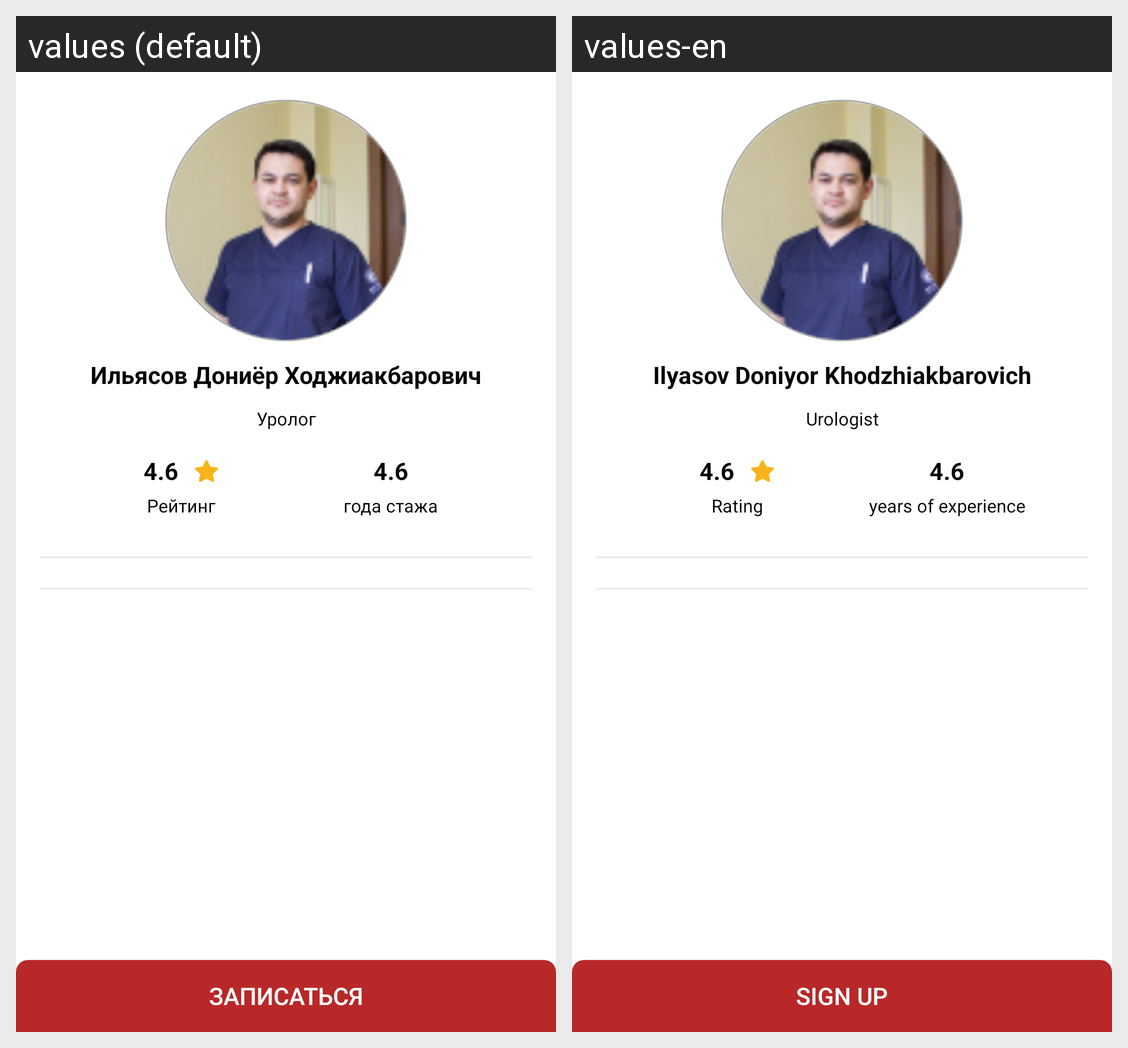

Translations of the strings shown on this Android screen, per locale in the grid:
Android screen res/layout/fragment_about_doctor.xml rendered under 2 locales, left to right: values (default), values-en. Device: Nexus 5 (rendered at 1080×1920; each locale shown at half size, 540×960, under a caption strip naming it); theme Theme.Medion.
Strings drawn on this screen, with the default value and each locale's value (text and hints the layout hard-codes, and strings that could not be matched under every locale, appear in the picture but are not listed):

ilyasov_Doniyor
  values: Ильясов Дониёр Ходжиакбарович
  values-en: Ilyasov Doniyor Khodzhiakbarovich

urology
  values: Уролог
  values-en: Urologist

_4_6
  values: 4.6
  values-en: 4.6  [not translated; the default value is used]

reyting
  values: Рейтинг
  values-en: Rating

years_of_experience
  values: года стажа
  values-en: years of experience

submit
  values: Записаться
  values-en: Sign up
